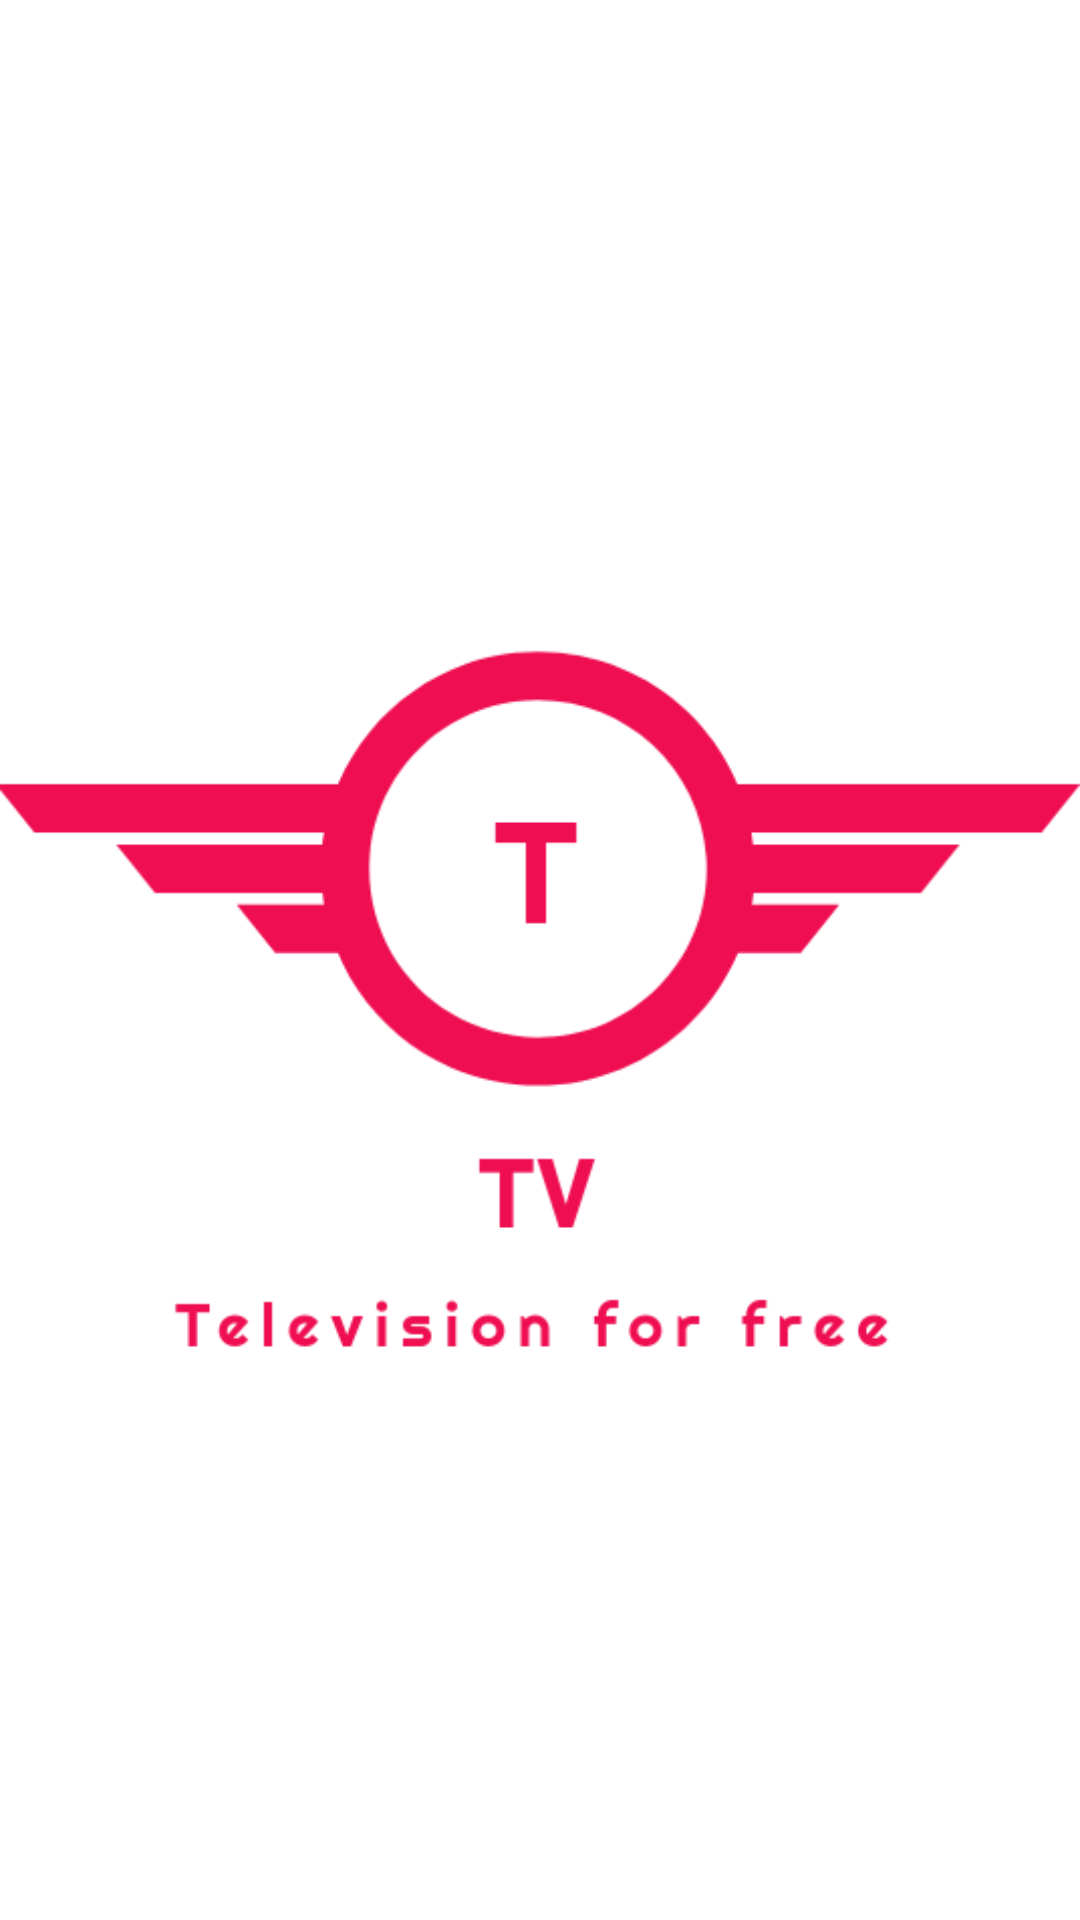

Android layout source for this screen:
<!-- AndroidManifest.xml: application theme Theme.AppCompat.NoActionBar -->
<!-- res/layout/activity_main.xml -->
<?xml version="1.0" encoding="utf-8"?>
<androidx.constraintlayout.widget.ConstraintLayout xmlns:android="http://schemas.android.com/apk/res/android"
    xmlns:app="http://schemas.android.com/apk/res-auto"
    xmlns:tools="http://schemas.android.com/tools"
    android:layout_width="match_parent"
    android:layout_height="match_parent"
    android:background="@color/white"
    tools:context=".MainActivity">

    <ImageView
        android:id="@+id/imageView"
        android:layout_width="wrap_content"
        android:layout_height="wrap_content"
        android:src="@drawable/splash_screen"
        app:layout_constraintBottom_toBottomOf="parent"
        app:layout_constraintEnd_toEndOf="parent"
        app:layout_constraintHorizontal_bias="0.5"
        app:layout_constraintStart_toStartOf="parent"
        app:layout_constraintTop_toTopOf="parent"
        app:layout_constraintVertical_bias="0.5" />
</androidx.constraintlayout.widget.ConstraintLayout>
<!-- resources referenced by this layout -->
<resources>
  <color name="white">#FFFFFFFF</color>
  <!-- drawable splash_screen: png bitmap (drawable-v24, 15750 bytes) -->
</resources>
